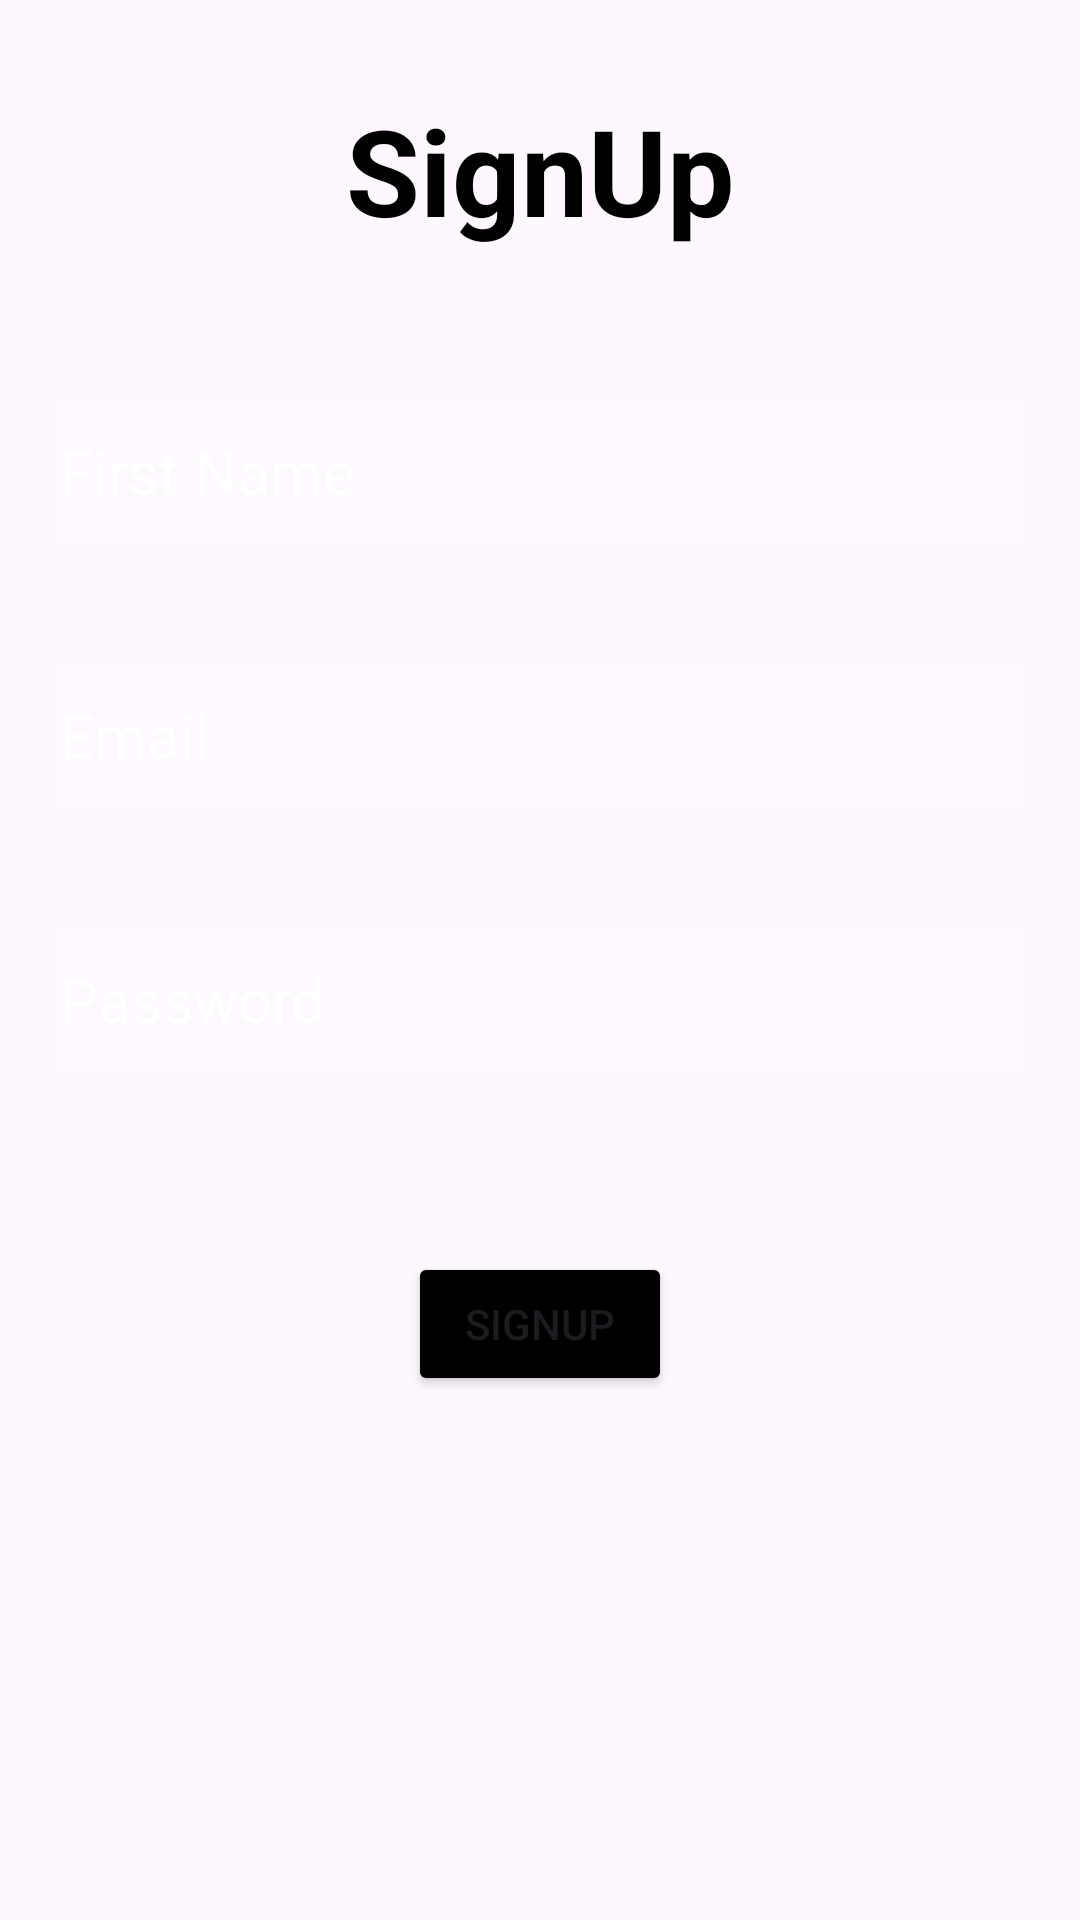

Reconstruct the res/layout file that produces this screen, plus the resources it refers to.
<!-- AndroidManifest.xml: application theme Theme.Loginjp -->
<!-- res/layout/activity_main3.xml -->
<?xml version="1.0" encoding="utf-8"?>
<RelativeLayout xmlns:android="http://schemas.android.com/apk/res/android"
    xmlns:app="http://schemas.android.com/apk/res-auto"
    xmlns:tools="http://schemas.android.com/tools"
    android:layout_width="match_parent"
    android:layout_height="match_parent"
    android:background="@drawable/loginbackground"
    tools:context=".MainActivity3">
    <TextView
        android:layout_width="match_parent"
        android:layout_height="wrap_content"
        android:id="@+id/signuptext"
        android:gravity="center"
        android:layout_margin="30dp"
        android:text="SignUp"
        android:textColor="@color/black"
        android:textStyle="bold"
        android:textSize="40dp"/>
    <EditText
        android:layout_width="match_parent"
        android:layout_height="48dp"
        android:id="@+id/firstname"
        android:background="#30ffffff"
        android:layout_below="@id/signuptext"
        android:textSize="20dp"
        android:hint="First Name"
        android:textColorHint="@color/white"
        android:layout_margin="20dp"
        android:drawablePadding="10dp"/>
    <EditText
        android:layout_width="match_parent"
        android:layout_height="48dp"
        android:background="#30ffffff"
        android:layout_below="@id/firstname"
        android:textSize="20dp"
        android:id="@+id/email"
        android:layout_margin="20dp"
        android:hint="Email"
        android:textColorHint="@color/white"
        android:drawablePadding="10dp"/>
    <EditText
        android:layout_width="match_parent"
        android:layout_height="48dp"
        android:background="#30ffffff"
        android:layout_below="@id/email"
        android:textSize="20dp"
        android:id="@+id/password"
        android:inputType="textPassword"
        android:hint="Password"
        android:layout_margin="20dp"
        android:textColorHint="@color/white"
        android:drawablePadding="10dp"/>
    <Button
        android:layout_width="wrap_content"
        android:layout_height="wrap_content"
        android:id="@+id/signupmain"
        android:backgroundTint="@color/black"
        android:layout_below="@id/password"
        android:layout_centerHorizontal="true"
        android:text="SignUp"
        android:layout_margin="40dp"/>


</RelativeLayout>
<!-- resources referenced by this layout -->
<resources>
  <style name="Theme.Loginjp" parent="Base.Theme.Loginjp" />
  <style name="Base.Theme.Loginjp" parent="Theme.Material3.DayNight.NoActionBar">
          
          
      </style>
  <!-- not gathered from this repository: default colours our renderer supplied (Android Studio template values) -->
  <color name="black">#FF000000</color>
  <color name="white">#FFFFFFFF</color>
</resources>
